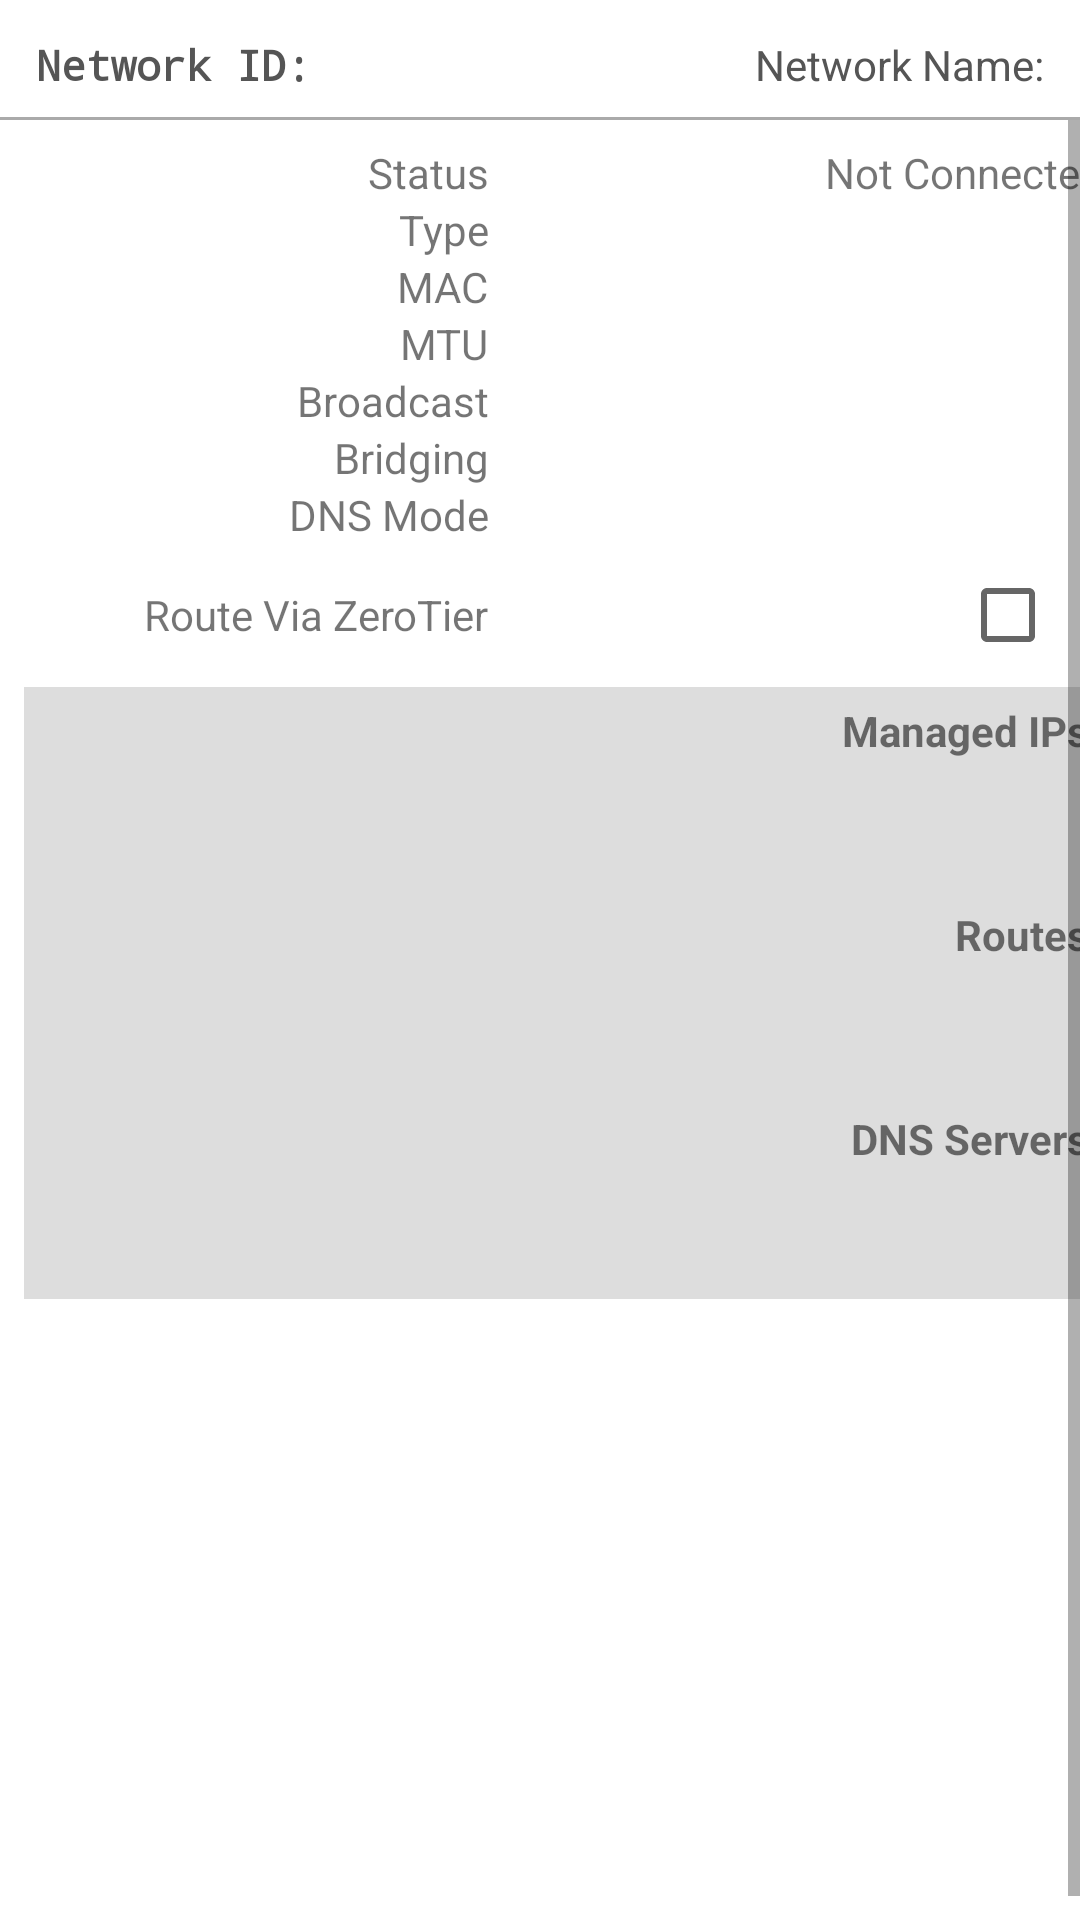

The Android layout XML behind this screen, and the referenced resources:
<!-- AndroidManifest.xml: application theme Theme.ZeroTier.NoActionBar -->
<!-- res/layout/fragment_network_detail.xml -->
<?xml version="1.0" encoding="utf-8"?>
<LinearLayout xmlns:android="http://schemas.android.com/apk/res/android"
    android:layout_width="match_parent"
    android:layout_height="match_parent"
    android:orientation="vertical">

    <LinearLayout
        android:layout_width="match_parent"
        android:layout_height="wrap_content"
        android:layout_margin="8dp"
        android:orientation="horizontal">

        <TextView
            android:id="@+id/network_detail_network_id"
            android:layout_width="wrap_content"
            android:layout_height="wrap_content"
            android:fontFamily="monospace"
            android:paddingLeft="4dp"
            android:paddingRight="4dp"
            android:text="@string/network_id"
            android:textColor="?attr/greyText"
            android:textStyle="bold" />

        <View
            android:layout_width="0dp"
            android:layout_height="0dp"
            android:layout_weight="1" />

        <TextView
            android:id="@+id/network_detail_network_name"
            android:layout_width="wrap_content"
            android:layout_height="wrap_content"
            android:paddingLeft="4dp"
            android:paddingTop="4dp"
            android:paddingRight="4dp"
            android:text="@string/network_name"
            android:textColor="?attr/greyText" />
    </LinearLayout>

    <View
        android:layout_width="match_parent"
        android:layout_height="1dp"
        android:background="@android:color/darker_gray" />

    <ScrollView
        android:layout_width="match_parent"
        android:layout_height="0dp"
        android:layout_weight="1"
        android:fillViewport="true">

    <TableLayout
        android:layout_width="match_parent"
        android:layout_height="wrap_content"
        android:layout_margin="8dp"
        android:columnCount="2"
        android:gravity="end"
        android:orientation="horizontal"
        android:stretchColumns="1">

        <TableRow android:layout_width="match_parent">

            <TextView
                android:layout_width="wrap_content"
                android:layout_height="wrap_content"
                android:layout_gravity="right"
                android:paddingLeft="40dp"
                android:paddingRight="20dp"
                android:text="@string/network_status" />

            <TextView
                android:id="@+id/network_status_textview"
                android:layout_width="wrap_content"
                android:layout_height="wrap_content"
                android:layout_gravity="end"
                android:text="@string/network_status_not_connected" />
        </TableRow>

        <TableRow android:layout_width="match_parent">

            <TextView
                android:layout_width="match_parent"
                android:layout_height="wrap_content"
                android:layout_gravity="right"
                android:paddingLeft="40dp"
                android:paddingRight="20dp"
                android:text="@string/network_type" />

            <TextView
                android:id="@+id/network_type_textview"
                android:layout_width="match_parent"
                android:layout_height="wrap_content"
                android:layout_gravity="end"
                android:text="" />
        </TableRow>

        <TableRow android:layout_width="match_parent">

            <TextView
                android:layout_width="match_parent"
                android:layout_height="wrap_content"
                android:layout_gravity="right"
                android:paddingLeft="40dp"
                android:paddingRight="20dp"
                android:text="@string/network_mac" />

            <TextView
                android:id="@+id/network_mac_textview"
                android:layout_width="match_parent"
                android:layout_height="wrap_content"
                android:layout_gravity="end"
                android:text="" />
        </TableRow>

        <TableRow android:layout_width="match_parent">

            <TextView
                android:layout_width="match_parent"
                android:layout_height="wrap_content"
                android:layout_gravity="right"
                android:paddingLeft="40dp"
                android:paddingRight="20dp"
                android:text="@string/network_mtu" />

            <TextView
                android:id="@+id/network_mtu_textview"
                android:layout_width="match_parent"
                android:layout_height="wrap_content"
                android:layout_gravity="end"
                android:text="" />
        </TableRow>

        <TableRow android:layout_width="match_parent">

            <TextView
                android:layout_width="match_parent"
                android:layout_height="wrap_content"
                android:layout_gravity="right"
                android:paddingLeft="40dp"
                android:paddingRight="20dp"
                android:text="@string/network_broadcast" />

            <TextView
                android:id="@+id/network_broadcast_textview"
                android:layout_width="match_parent"
                android:layout_height="wrap_content"
                android:layout_gravity="end"
                android:text="" />
        </TableRow>

        <TableRow android:layout_width="match_parent">

            <TextView
                android:layout_width="match_parent"
                android:layout_height="wrap_content"
                android:layout_gravity="right"
                android:paddingLeft="40dp"
                android:paddingRight="20dp"
                android:text="@string/network_bridging" />

            <TextView
                android:id="@+id/network_bridging_textview"
                android:layout_width="match_parent"
                android:layout_height="wrap_content"
                android:layout_gravity="end"
                android:text="" />
        </TableRow>

        <TableRow android:layout_width="match_parent">

            <TextView
                android:layout_width="match_parent"
                android:layout_height="wrap_content"
                android:layout_gravity="right"
                android:paddingLeft="40dp"
                android:paddingRight="20dp"
                android:text="@string/network_dns_mode" />

            <TextView
                android:id="@+id/network_dns_mode_textview"
                android:layout_width="match_parent"
                android:layout_height="wrap_content"
                android:layout_gravity="end"
                android:text="" />
        </TableRow>

        <TableRow android:layout_width="match_parent">

            <TextView
                android:layout_width="wrap_content"
                android:layout_height="wrap_content"
                android:layout_gravity="right|center_vertical|center_horizontal|center|end"
                android:paddingLeft="40dp"
                android:paddingRight="20dp"
                android:text="@string/network_default_route" />

            <CheckBox
                android:id="@+id/network_default_route"
                android:layout_width="wrap_content"
                android:layout_height="wrap_content"
                android:layout_gravity="end"
                android:text="" />
        </TableRow>

        <TableRow
            android:layout_width="match_parent"
            android:background="?attr/tableRowGrey">

            <LinearLayout
                android:layout_width="match_parent"
                android:layout_height="wrap_content"
                android:layout_gravity="end"
                android:layout_marginTop="5dp"
                android:layout_marginBottom="5dp"
                android:layout_span="2"
                android:orientation="vertical">

                <TextView
                    android:layout_width="match_parent"
                    android:layout_height="wrap_content"
                    android:layout_gravity="center_horizontal"
                    android:layout_margin="5dp"
                    android:gravity="end"
                    android:text="@string/network_ips"
                    android:textStyle="bold" />

                <TextView
                    android:id="@+id/network_ipaddresses_textview"
                    android:layout_width="match_parent"
                    android:layout_height="wrap_content"
                    android:layout_margin="5dp"
                    android:gravity="end"
                    android:text="" />
            </LinearLayout>
        </TableRow>

        <TableRow
            android:layout_width="match_parent"
            android:background="?attr/tableRowGrey">

            <LinearLayout
                android:layout_width="match_parent"
                android:layout_height="wrap_content"
                android:layout_gravity="end"
                android:layout_marginTop="5dp"
                android:layout_marginBottom="5dp"
                android:layout_span="2"
                android:orientation="vertical">

                <TextView
                    android:layout_width="match_parent"
                    android:layout_height="wrap_content"
                    android:layout_gravity="center_horizontal"
                    android:layout_margin="5dp"
                    android:gravity="end"
                    android:text="@string/network_routes"
                    android:textStyle="bold" />

                <TextView
                    android:id="@+id/network_routes_textview"
                    android:layout_width="match_parent"
                    android:layout_height="wrap_content"
                    android:layout_margin="5dp"
                    android:fontFamily="monospace"
                    android:gravity="end"
                    android:text="" />
            </LinearLayout>
        </TableRow>

        <TableRow
            android:id="@+id/custom_dns_row"
            android:layout_width="match_parent"
            android:background="?attr/tableRowGrey">

            <LinearLayout
                android:layout_width="match_parent"
                android:layout_height="wrap_content"
                android:layout_gravity="end"
                android:layout_marginTop="5dp"
                android:layout_marginBottom="5dp"
                android:layout_span="2"
                android:orientation="vertical">

                <TextView
                    android:layout_width="match_parent"
                    android:layout_height="wrap_content"
                    android:layout_gravity="center_horizontal"
                    android:layout_margin="5dp"
                    android:gravity="end"
                    android:text="@string/custom_dns"
                    android:textStyle="bold" />

                <TextView
                    android:id="@+id/network_dns_textview"
                    android:layout_width="match_parent"
                    android:layout_height="wrap_content"
                    android:layout_margin="5dp"
                    android:gravity="end"
                    android:text="" />
            </LinearLayout>
        </TableRow>
    </TableLayout>
    </ScrollView>
</LinearLayout>
<!-- resources referenced by this layout -->
<resources>
  <string name="custom_dns">DNS Servers</string>
  <string name="network_bridging">Bridging</string>
  <string name="network_broadcast">Broadcast</string>
  <string name="network_default_route">Route Via ZeroTier</string>
  <string name="network_dns_mode">DNS Mode</string>
  <string name="network_id">Network ID:</string>
  <string name="network_ips">Managed IPs</string>
  <string name="network_mac">MAC</string>
  <string name="network_mtu">MTU</string>
  <string name="network_name">Network Name:</string>
  <string name="network_routes">Routes</string>
  <string name="network_status">Status</string>
  <string name="network_status_not_connected">Not Connected</string>
  <string name="network_type">Type</string>
  <style name="Theme.ZeroTier.NoActionBar">
          <item name="windowActionBar">false</item>
          <item name="windowNoTitle">true</item>
      </style>
</resources>
